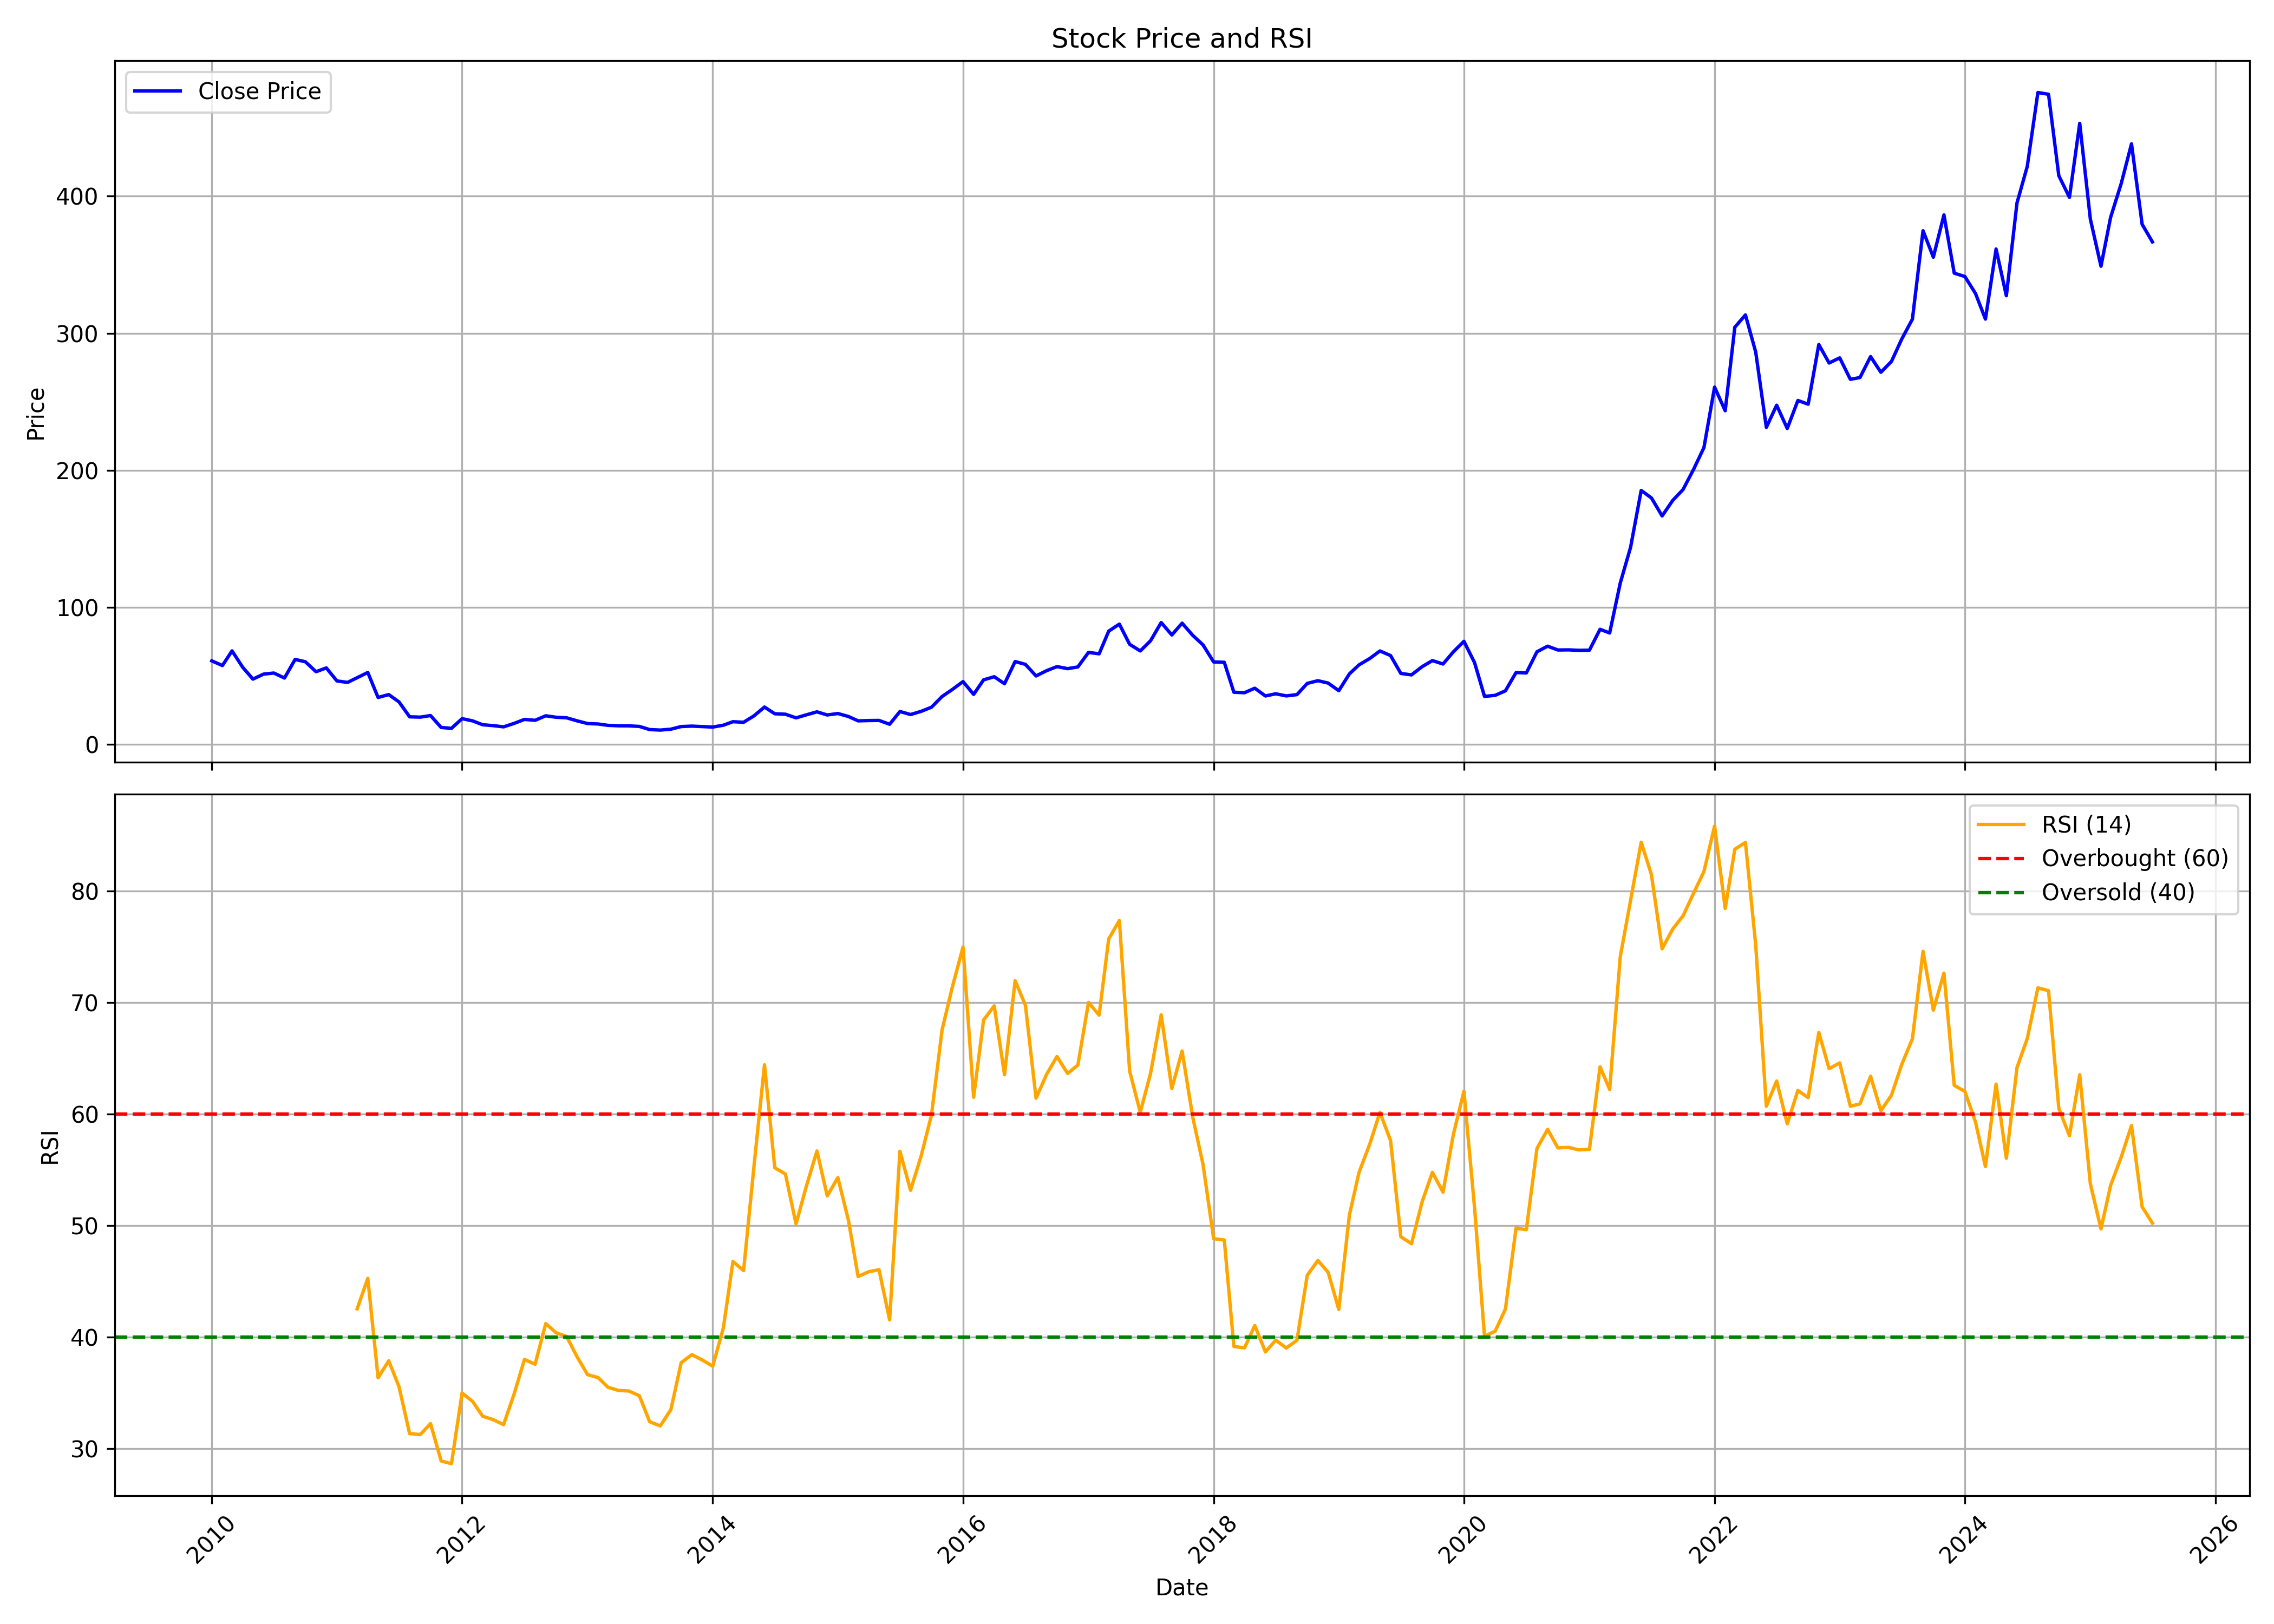

Values plotted in this chart, from the file beside it:
, date, symbol, open, high, low, close, volume, rsi
0, 2010-01-01, TRIVENI, 53.72, 63.57, 53.72, 60.94, 53209867, 
1, 2010-02-01, TRIVENI, 60.37, 67.29, 54.97, 57.52, 30053158, 
2, 2010-03-01, TRIVENI, 57.52, 71.66, 55.97, 68.24, 64891673, 
3, 2010-04-01, TRIVENI, 68.69, 69.07, 53.32, 56.32, 30504468, 
4, 2010-05-01, TRIVENI, 56.22, 57.47, 44.98, 47.63, 32020468, 
5, 2010-06-01, TRIVENI, 48.05, 52.4, 42.89, 51.29, 28622278, 
6, 2010-07-01, TRIVENI, 50.81, 54.61, 48.75, 52.07, 20672628, 
7, 2010-08-01, TRIVENI, 53.28, 56.17, 47.79, 48.42, 16341236, 
8, 2010-09-01, TRIVENI, 48.8, 63.09, 48.35, 62.01, 37489601, 
9, 2010-10-01, TRIVENI, 62.68, 64.65, 58.71, 60.27, 28531648, 
10, 2010-11-01, TRIVENI, 60.57, 66.08, 44.27, 53.03, 29994569, 
11, 2010-12-01, TRIVENI, 53.03, 59.84, 49.81, 55.82, 17864140, 
12, 2011-01-01, TRIVENI, 55.82, 59.04, 44.02, 46.31, 11171225, 
13, 2011-02-01, TRIVENI, 46.79, 48.67, 38.79, 45.23, 21142018, 
14, 2011-03-01, TRIVENI, 46.39, 54.32, 45.58, 48.69, 13535017, 42.55
15, 2011-04-01, TRIVENI, 48.33, 56.09, 46.99, 52.5, 27538278, 45.28
16, 2011-05-01, TRIVENI, 53.16, 64.25, 27.57, 34.24, 24212761, 36.36
17, 2011-06-01, TRIVENI, 34.47, 38.83, 33.18, 36.35, 7010321, 37.89
18, 2011-07-01, TRIVENI, 36.67, 36.95, 30.1, 31.02, 9397949, 35.57
19, 2011-08-01, TRIVENI, 31.34, 31.94, 18.66, 20.13, 8919180, 31.36
20, 2011-09-01, TRIVENI, 20.13, 23.16, 19.3, 19.9, 10018642, 31.27
21, 2011-10-01, TRIVENI, 19.85, 22.24, 18.24, 21.05, 8601116, 32.25
22, 2011-11-01, TRIVENI, 21.14, 21.37, 12.22, 12.36, 19557680, 28.9
23, 2011-12-01, TRIVENI, 12.68, 15.17, 11.58, 11.72, 17279203, 28.66
24, 2012-01-01, TRIVENI, 11.95, 19.67, 11.76, 18.8, 20485173, 35
25, 2012-02-01, TRIVENI, 18.8, 19.76, 16.54, 17.14, 13287780, 34.23
26, 2012-03-01, TRIVENI, 17.17, 19.49, 13.04, 14.34, 14753734, 32.92
27, 2012-04-01, TRIVENI, 14.57, 15.5, 13.27, 13.69, 6591143, 32.6
28, 2012-05-01, TRIVENI, 13.64, 15.36, 11.74, 12.81, 5593411, 32.16
29, 2012-06-01, TRIVENI, 12.95, 15.96, 12.16, 15.36, 6600102, 34.93
30, 2012-07-01, TRIVENI, 15.13, 18.56, 13.92, 18.24, 16899719, 38.01
31, 2012-08-01, TRIVENI, 18.28, 21.81, 16.7, 17.59, 12337244, 37.58
32, 2012-09-01, TRIVENI, 17.63, 21.72, 17.12, 20.88, 10331535, 41.23
33, 2012-10-01, TRIVENI, 21.07, 22.92, 18.24, 19.81, 10913063, 40.4
34, 2012-11-01, TRIVENI, 19.91, 21.44, 18.84, 19.4, 5416116, 40.06
35, 2012-12-01, TRIVENI, 19.49, 20.23, 16.47, 17.21, 7363001, 38.27
36, 2013-01-01, TRIVENI, 17.17, 17.91, 14.52, 15.22, 7430295, 36.65
37, 2013-02-01, TRIVENI, 15.36, 16.94, 14.43, 14.89, 6305147, 36.38
38, 2013-03-01, TRIVENI, 15.4, 16.29, 12.6, 13.91, 6575501, 35.52
39, 2013-04-01, TRIVENI, 14.24, 17.83, 13.44, 13.58, 5738462, 35.23
40, 2013-05-01, TRIVENI, 13.58, 14.52, 13.12, 13.54, 1730181, 35.18
41, 2013-06-01, TRIVENI, 13.3, 13.91, 12.14, 13.12, 1338126, 34.75
42, 2013-07-01, TRIVENI, 13.16, 14.38, 10.74, 10.83, 1930220, 32.42
43, 2013-08-01, TRIVENI, 11.11, 12.46, 9.662, 10.46, 1377865, 32.05
44, 2013-09-01, TRIVENI, 11.11, 12.56, 10.27, 11.11, 1532128, 33.51
45, 2013-10-01, TRIVENI, 11.34, 15.31, 11.06, 13.02, 2488351, 37.72
46, 2013-11-01, TRIVENI, 12.65, 14.47, 11.86, 13.35, 3287234, 38.44
47, 2013-12-01, TRIVENI, 13.58, 15.36, 12.32, 13.02, 3743233, 37.97
48, 2014-01-01, TRIVENI, 13.35, 13.91, 12.14, 12.65, 2010879, 37.4
49, 2014-02-01, TRIVENI, 12.6, 14.66, 12.46, 14, 1472077, 40.84
50, 2014-03-01, TRIVENI, 13.91, 17.41, 13.72, 16.57, 2716103, 46.79
51, 2014-04-01, TRIVENI, 16.57, 19.6, 15.96, 16.15, 3503244, 45.98
52, 2014-05-01, TRIVENI, 16.15, 24.46, 15.68, 20.77, 6561925, 55.23
53, 2014-06-01, TRIVENI, 21.33, 33.37, 20.77, 27.26, 25184847, 64.43
54, 2014-07-01, TRIVENI, 27.54, 28.38, 22.12, 22.36, 2602467, 55.2
55, 2014-08-01, TRIVENI, 22.12, 24.09, 20.63, 22.03, 1754868, 54.64
56, 2014-09-01, TRIVENI, 22.22, 24.83, 19.14, 19.37, 2492074, 50.16
57, 2014-10-01, TRIVENI, 19.18, 24.23, 19.18, 21.56, 1250458, 53.54
58, 2014-11-01, TRIVENI, 21.47, 28.94, 20.63, 23.76, 9076748, 56.7
59, 2014-12-01, TRIVENI, 23.15, 26.37, 20.3, 21.47, 3732035, 52.68
... 127 more rows
